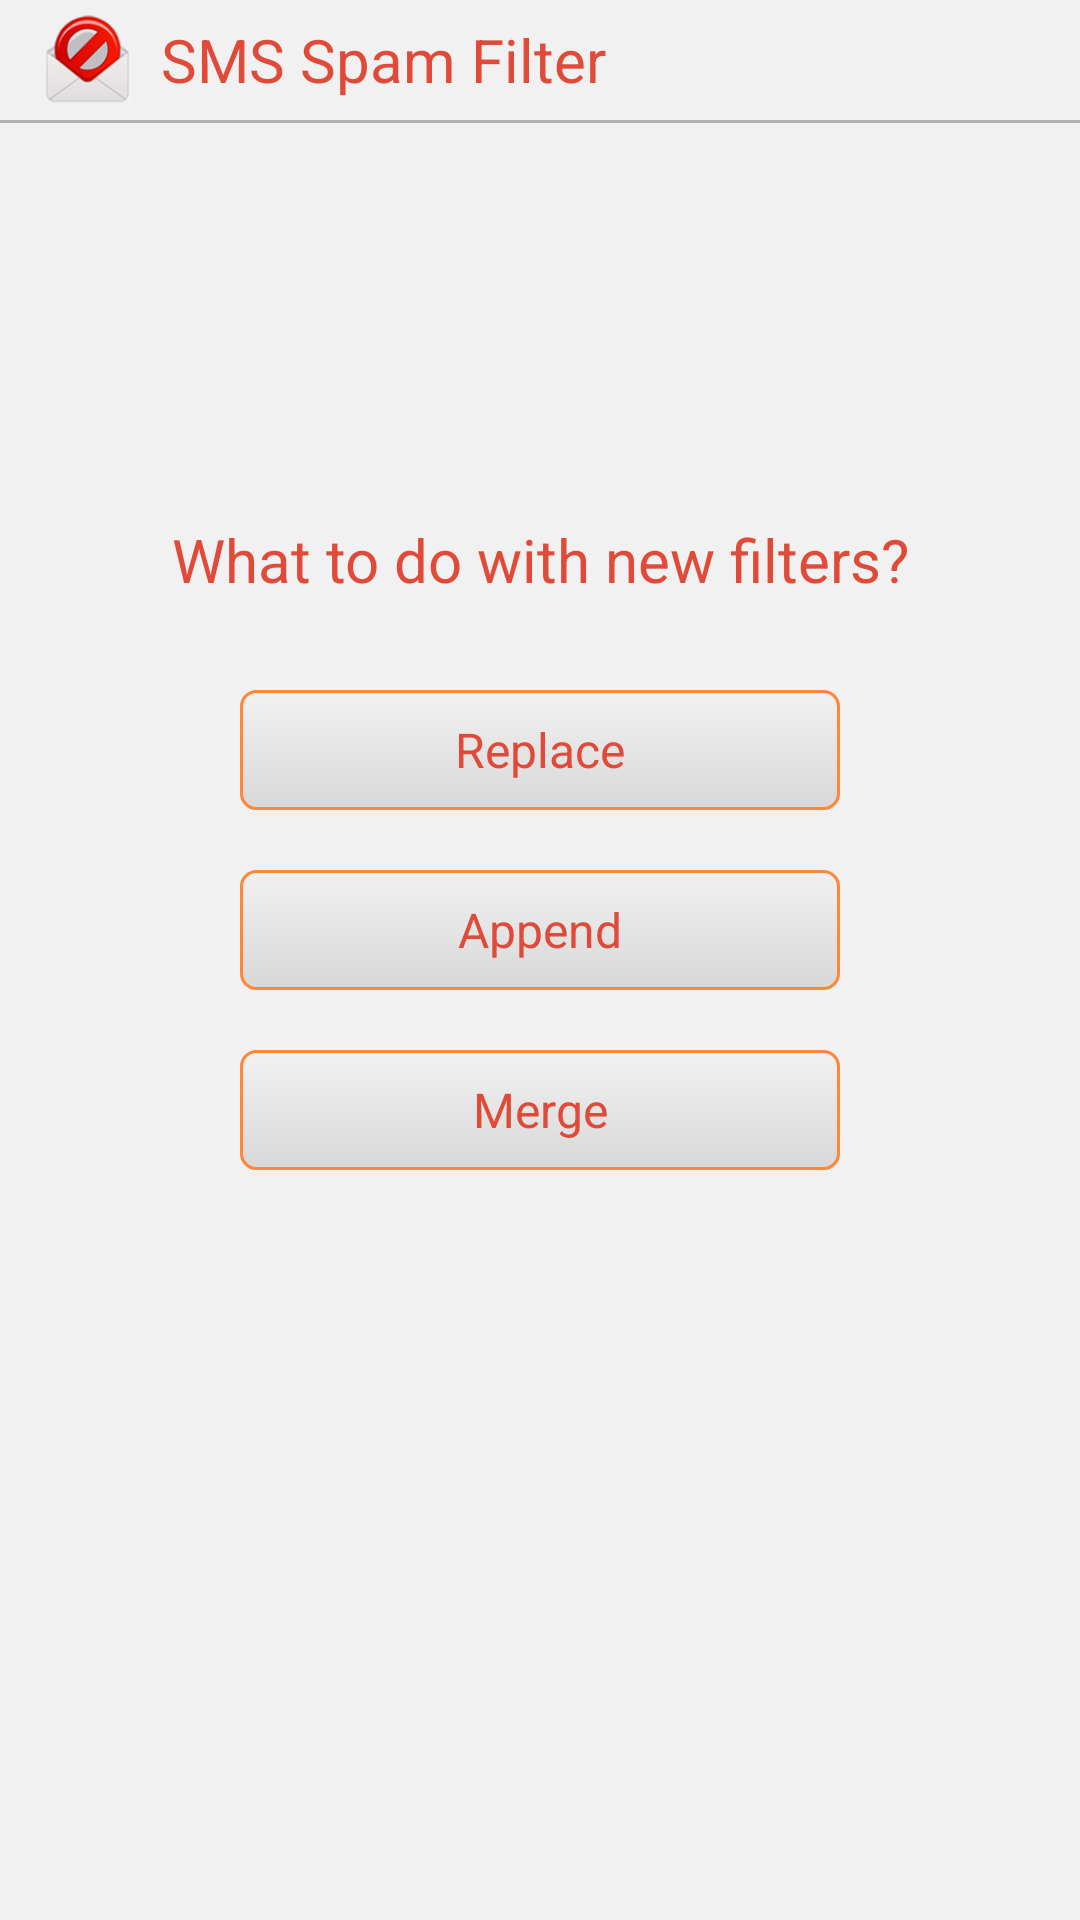

Produce the Android XML layout that renders to this screen, including the resource entries it uses.
<!-- AndroidManifest.xml: activity theme android:Theme.NoTitleBar -->
<!-- res/layout/open_filters.xml -->
<?xml version="1.0" encoding="utf-8"?>
<RelativeLayout
    xmlns:android="http://schemas.android.com/apk/res/android"
    android:id="@+id/mainLayout"
    android:layout_width="match_parent"
    android:layout_height="match_parent"
    android:orientation="vertical"
    android:background="@color/light_bkgr" >

    <RelativeLayout
        android:id="@+id/topPanel"
        android:layout_width="match_parent"
        android:layout_height="@dimen/title_logo_height"
	    android:layout_marginLeft="@dimen/list_margin"
	    android:layout_marginRight="@dimen/list_margin"
	    android:layout_alignParentTop="true"
		android:paddingTop="@dimen/title_logo_margin_y"
		android:paddingBottom="@dimen/title_logo_margin_y"
        android:orientation="horizontal" >
        
        <ImageView
            android:id="@+id/titleIcon"
            android:layout_width="wrap_content"
            android:layout_height="match_parent"
            android:layout_alignParentLeft="true"
            android:src="@drawable/logo_icon"
            android:scaleType="fitCenter"
            android:adjustViewBounds="true"/>
            
        <TextView
            android:layout_width="match_parent"
            android:layout_height="match_parent"
            android:layout_toRightOf="@id/titleIcon"
            android:layout_toLeftOf="@id/contextMenu"
            android:layout_marginLeft="10dp"
            android:gravity="left|center_vertical"
            android:textColor="@color/menu_title_text"
            android:textSize="@dimen/title_logo_text"
            android:text="@string/title_text" />
        
    </RelativeLayout>
    
        <View
            android:layout_below="@+id/topPanel"
            android:layout_width="match_parent"
            android:layout_height="@dimen/tab_div_width"
            android:background="@color/tab_div" />
    
    <TextView
        android:id="@+id/question"
        android:layout_width="match_parent"
        android:layout_height="wrap_content"
        android:layout_marginBottom="@dimen/openfltr_quest_margin"
		android:layout_above="@+id/btnGroup"
        android:gravity="center"
        android:textColor="@color/addfltr_btn_text"
        android:textSize="@dimen/openfltr_quest_text"
        android:text="@string/txt_what_to_do_with_new_filters" />
    
    <LinearLayout
        android:id="@+id/btnGroup"
    	android:layout_width="wrap_content"
    	android:layout_height="wrap_content"
    	android:layout_centerInParent="true"
    	android:orientation="vertical" >
    	android:layout_below="@+id/question"
        
	    <TextView
	        android:id="@+id/replaceFilters"
            android:layout_width="@dimen/openfltr_btn_width"
            android:layout_height="@dimen/openfltr_btn_height"
            android:layout_marginBottom="@dimen/openfltr_btn_margin"
        	android:clickable="true"
            android:onClick="ReplaceFilters"
            android:gravity="center"
    		style="@style/AddFilterButton"
            android:textColor="@color/addfltr_btn_text"
            android:textSize="@dimen/openfltr_btn_text"
            android:text="@string/btn_replace_filters" />
        
	    <TextView
	        android:id="@+id/appendFilters"
            android:layout_width="@dimen/openfltr_btn_width"
            android:layout_height="@dimen/openfltr_btn_height"
            android:layout_marginBottom="@dimen/openfltr_btn_margin"
        	android:clickable="true"
            android:onClick="AppendFilters"
            android:gravity="center"
    		style="@style/AddFilterButton"
            android:textColor="@color/addfltr_btn_text"
            android:textSize="@dimen/openfltr_btn_text"
            android:text="@string/btn_append_filters" />
        
	    <TextView
	        android:id="@+id/mergeFilters"
            android:layout_width="@dimen/openfltr_btn_width"
            android:layout_height="@dimen/openfltr_btn_height"
            android:layout_marginBottom="@dimen/openfltr_btn_margin"
        	android:clickable="true"
            android:onClick="MergeFilters"
            android:gravity="center"
    		style="@style/AddFilterButton"
            android:textColor="@color/addfltr_btn_text"
            android:textSize="@dimen/openfltr_btn_text"
            android:text="@string/btn_merge_filters" />
	    
    </LinearLayout>

</RelativeLayout>
<!-- resources referenced by this layout -->
<resources>
  <color name="addfltr_btn_text">#FFE04B39</color>
  <color name="light_bkgr">#FFF1F1F1</color>
  <color name="menu_title_text">#FFE04B39</color>
  <color name="tab_div">#FFB1B1B1</color>
  <dimen name="list_margin">15dp</dimen>
  <dimen name="openfltr_btn_height">40dp</dimen>
  <dimen name="openfltr_btn_margin">20dp</dimen>
  <dimen name="openfltr_btn_text">16sp</dimen>
  <dimen name="openfltr_btn_width">200dp</dimen>
  <dimen name="openfltr_quest_margin">30dp</dimen>
  <dimen name="openfltr_quest_text">20sp</dimen>
  <dimen name="tab_div_width">1dp</dimen>
  <dimen name="title_logo_height">40dp</dimen>
  <dimen name="title_logo_margin_y">5dp</dimen>
  <dimen name="title_logo_text">20sp</dimen>
  <!-- drawable logo_icon: png bitmap (drawable, 10407 bytes) -->
  <string name="btn_append_filters">Append</string>
  <string name="btn_merge_filters">Merge</string>
  <string name="btn_replace_filters">Replace</string>
  <string name="title_text">SMS Spam Filter</string>
  <string name="txt_what_to_do_with_new_filters">What to do with new filters?</string>
  <style name="AddFilterButton">
  		<item name="android:background">@drawable/add_filter_btn_v10</item>
  	</style>
  <!-- drawable add_filter_btn_v10 (drawable) -->
  <?xml version="1.0" encoding="utf-8"?>
  <selector xmlns:android="http://schemas.android.com/apk/res/android">
  	<item
  		android:state_pressed="true"
  		android:drawable="@color/color3" />
  	<item
  		android:state_enabled="true"
  		android:drawable="@color/color1" />
  </selector>
  <color name="color3">#FFB1B1B1</color>
  <color name="color1">#FFD8D8D8</color>
</resources>
